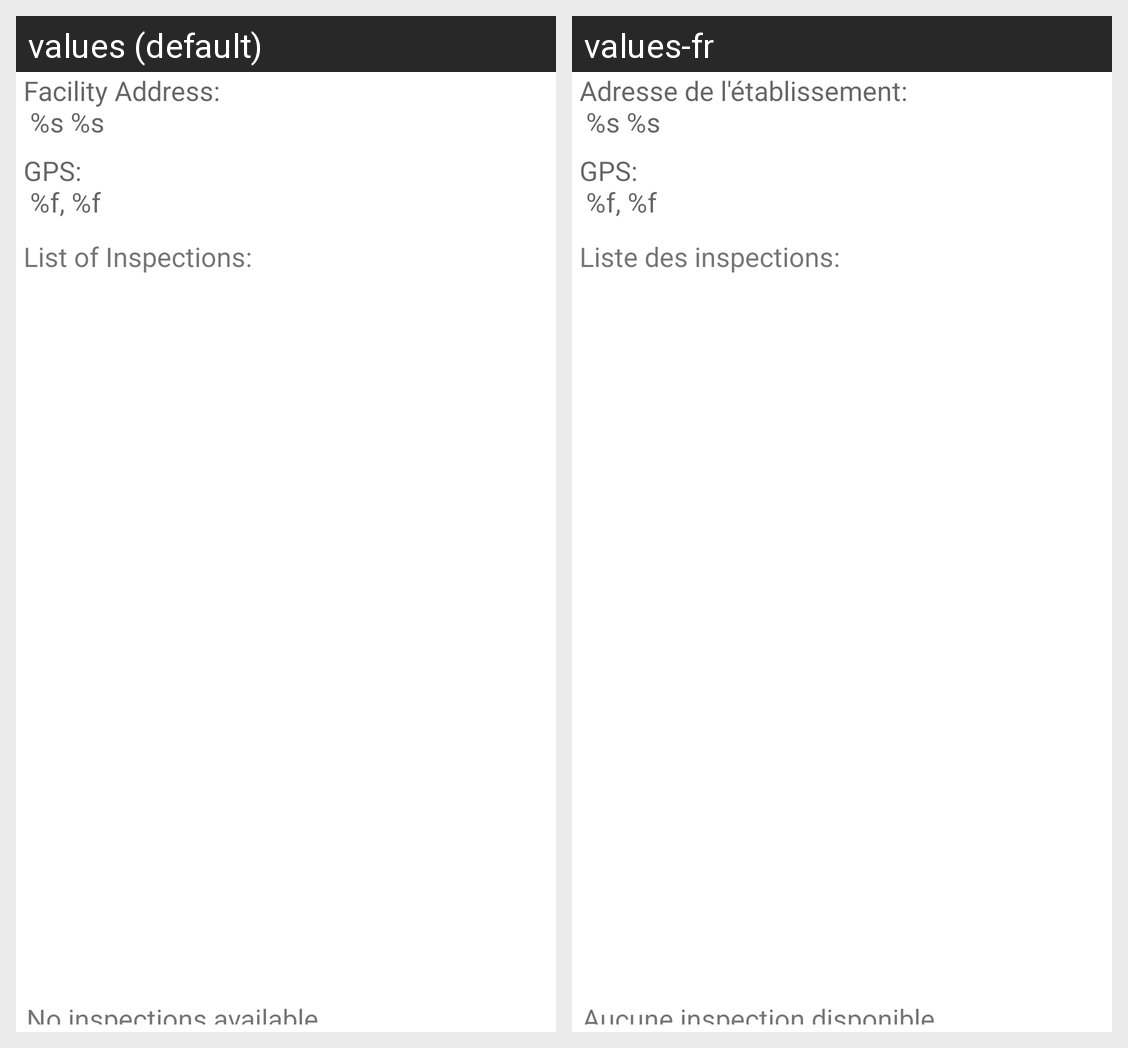

Strings drawn on this Android screen and how each of the app's shown locales translates them:
Android screen res/layout/content_restaurant_details.xml rendered under 2 locales, left to right: values (default), values-fr. Device: Nexus 5 (rendered at 1080×1920; each locale shown at half size, 540×960, under a caption strip naming it); theme Theme.Project.
Strings drawn on this screen, with the default value and each locale's value (text and hints the layout hard-codes, and strings that could not be matched under every locale, appear in the picture but are not listed):

restaurant_add
  values: Facility Address:
       %s %s
  values-fr: Adresse de l'établissement:
       %s %s

rest_gps
  values: GPS:
       %f, %f
  values-fr: GPS:
       %f, %f

empty_inspections
  values: No inspections available.
  values-fr: Aucune inspection disponible.

inspections_list
  values: List of Inspections:
  values-fr: Liste des inspections:
